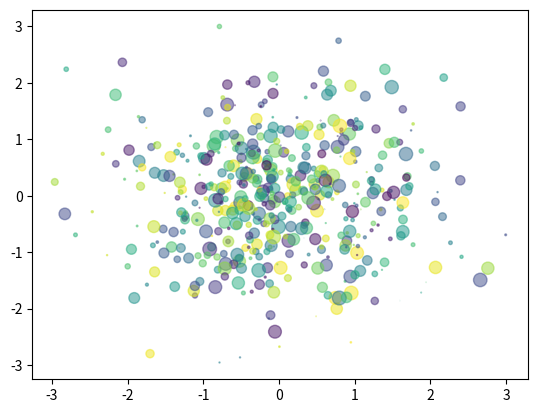

Recreate this plot in Python.
import matplotlib.pyplot as plt
import numpy as np

nbPoints = 500
x = np.random.standard_normal(nbPoints)
y = np.random.standard_normal(nbPoints)

# 固定种子
np.random.seed(19680801)
colors = np.random.rand(nbPoints)

area = (10 * np.random.rand(nbPoints)) ** 2

plt.scatter(x, y, s=area, c=colors, alpha=0.5)
plt.show()
